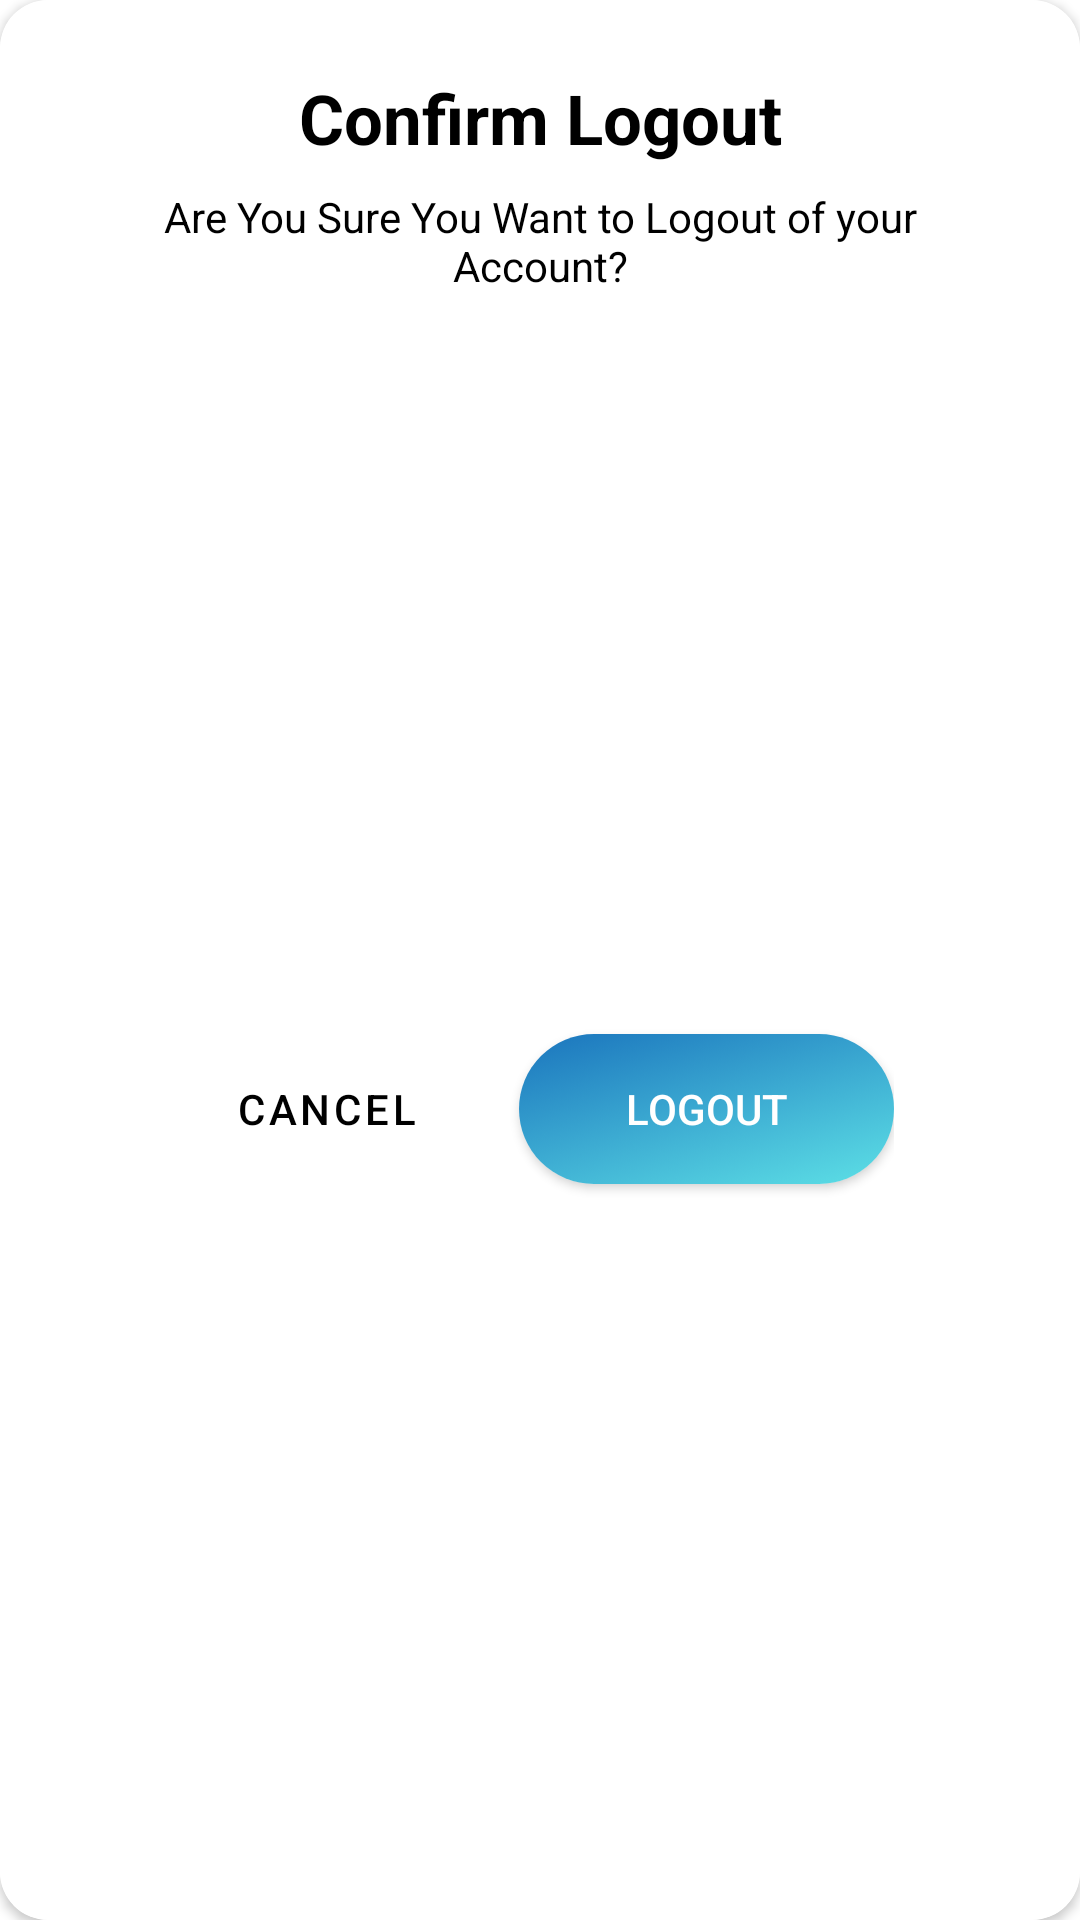

The Android layout XML behind this screen, and the referenced resources:
<!-- AndroidManifest.xml: application theme Theme.Carsln -->
<!-- res/layout/dialog_logout.xml -->
<?xml version="1.0" encoding="utf-8"?>
<androidx.cardview.widget.CardView xmlns:android="http://schemas.android.com/apk/res/android"
    xmlns:app="http://schemas.android.com/apk/res-auto"
    xmlns:tools="http://schemas.android.com/tools"
    android:layout_width="300dp"
    android:layout_height="wrap_content"
    android:backgroundTint="@color/white"
    app:cardCornerRadius="16dp">

    <androidx.constraintlayout.widget.ConstraintLayout
        android:layout_width="match_parent"
        android:layout_height="match_parent"
        android:background="@color/white">

        <TextView
            android:id="@+id/tvtxtLogoutConfirm"
            android:layout_width="wrap_content"
            android:layout_height="wrap_content"
            android:layout_marginTop="24dp"
            android:fontFamily="sans-serif"
            android:gravity="center"
            android:text="Confirm Logout"
            android:textColor="@color/black"
            android:textSize="23sp"
            android:textStyle="bold"
            app:layout_constraintEnd_toEndOf="parent"
            app:layout_constraintStart_toStartOf="parent"
            app:layout_constraintTop_toTopOf="parent" />

        <TextView
            android:id="@+id/tvtxtLogoutMessage"
            android:layout_width="match_parent"
            android:layout_height="wrap_content"
            android:layout_marginStart="25dp"
            android:layout_marginTop="8dp"
            android:layout_marginEnd="25dp"
            android:fontFamily="sans-serif"
            android:gravity="center"
            android:text="Are You Sure You Want to Logout of your Account?"
            android:textColor="@color/black"
            android:textSize="14sp"
            app:layout_constraintEnd_toEndOf="parent"
            app:layout_constraintStart_toStartOf="parent"
            app:layout_constraintTop_toBottomOf="@+id/tvtxtLogoutConfirm" />


        <LinearLayout
            android:id="@+id/linearLayoutSellerInfo"
            android:layout_width="wrap_content"
            android:layout_height="60dp"
            android:layout_marginTop="19dp"
            android:layout_marginBottom="18dp"
            android:orientation="horizontal"
            app:layout_constraintBottom_toBottomOf="parent"
            app:layout_constraintEnd_toEndOf="parent"
            app:layout_constraintStart_toStartOf="parent"
            app:layout_constraintTop_toBottomOf="@+id/tvtxtLogoutMessage">

            <com.google.android.material.button.MaterialButton
                android:id="@+id/btnCancelLogout"
                android:layout_width="wrap_content"
                android:layout_height="60dp"
                android:backgroundTint="@color/white"
                android:hapticFeedbackEnabled="true"
                android:outlineAmbientShadowColor="@color/white"
                android:outlineSpotShadowColor="@color/white"
                android:text="Cancel"
                android:textColor="@color/black"
                app:shapeAppearance="@style/RoundShape.App.50percent" />


            <androidx.cardview.widget.CardView
                android:id="@+id/btnAddProfileCard"
                android:layout_width="125dp"
                android:layout_height="50dp"
                android:layout_gravity="center"
                android:layout_marginStart="18dp"
                android:background="@drawable/sln_background"
                app:cardCornerRadius="180dp"
                app:layout_constraintEnd_toEndOf="parent"
                app:layout_constraintTop_toBottomOf="@+id/cardViewlocation"
                app:shapeAppearance="@style/RoundShape.App.50percent">

                <androidx.appcompat.widget.AppCompatButton
                    android:id="@+id/btnConfirmLogout"
                    android:layout_width="match_parent"
                    android:layout_height="match_parent"
                    android:background="@drawable/sln_background"
                    android:hapticFeedbackEnabled="true"
                    android:clipChildren="false"
                    android:clipToPadding="false"
                    android:foreground="?attr/selectableItemBackground"
                    android:text="Logout"
                    android:textColor="@color/white"
                    app:layout_constraintEnd_toEndOf="parent"
                    app:layout_constraintTop_toBottomOf="@+id/cardViewlocation"
                    app:shapeAppearance="@style/RoundShape.App.50percent" />


            </androidx.cardview.widget.CardView>


        </LinearLayout>

    </androidx.constraintlayout.widget.ConstraintLayout>

</androidx.cardview.widget.CardView>
<!-- resources referenced by this layout -->
<resources>
  <color name="black">#FF000000</color>
  <color name="white">#FFFFFFFF</color>
  <!-- drawable sln_background: png bitmap (drawable, 725951 bytes) -->
  <style name="RoundShape.App.50percent" parent="">
  
          <item name="cornerFamily"> rounded </item>
          <item name="cornerSize"> 50% </item>
  
      </style>
  <style name="Theme.Carsln" parent="Base.Theme.Carsln">
  
          <item name="android:colorPrimary"> @color/Blue700 </item>
          <item name="colorOnPrimaryFixedVariant"> @color/NeonBlue </item>
          <item name="colorSecondary"> @color/Blue700 </item>
          <item name="colorOnPrimary"> @color/Blue700 </item>
          <item name="android:windowBackground">@color/white</item>
  
      </style>
  <style name="Base.Theme.Carsln" parent="Theme.MaterialComponents.DayNight.DarkActionBar">
  
          <item name="android:colorPrimary"> @color/Blue700 </item>
          <item name="colorOnPrimaryFixedVariant"> @color/NeonBlue </item>
          <item name="colorSecondary"> @color/Blue700 </item>
          <item name="colorOnPrimary"> @color/Blue700 </item>
          <item name="android:windowBackground">@color/white</item>
  
      </style>
  <color name="Blue700"> #03bafc </color>
  <color name="NeonBlue"> #1F51FF </color>
</resources>
